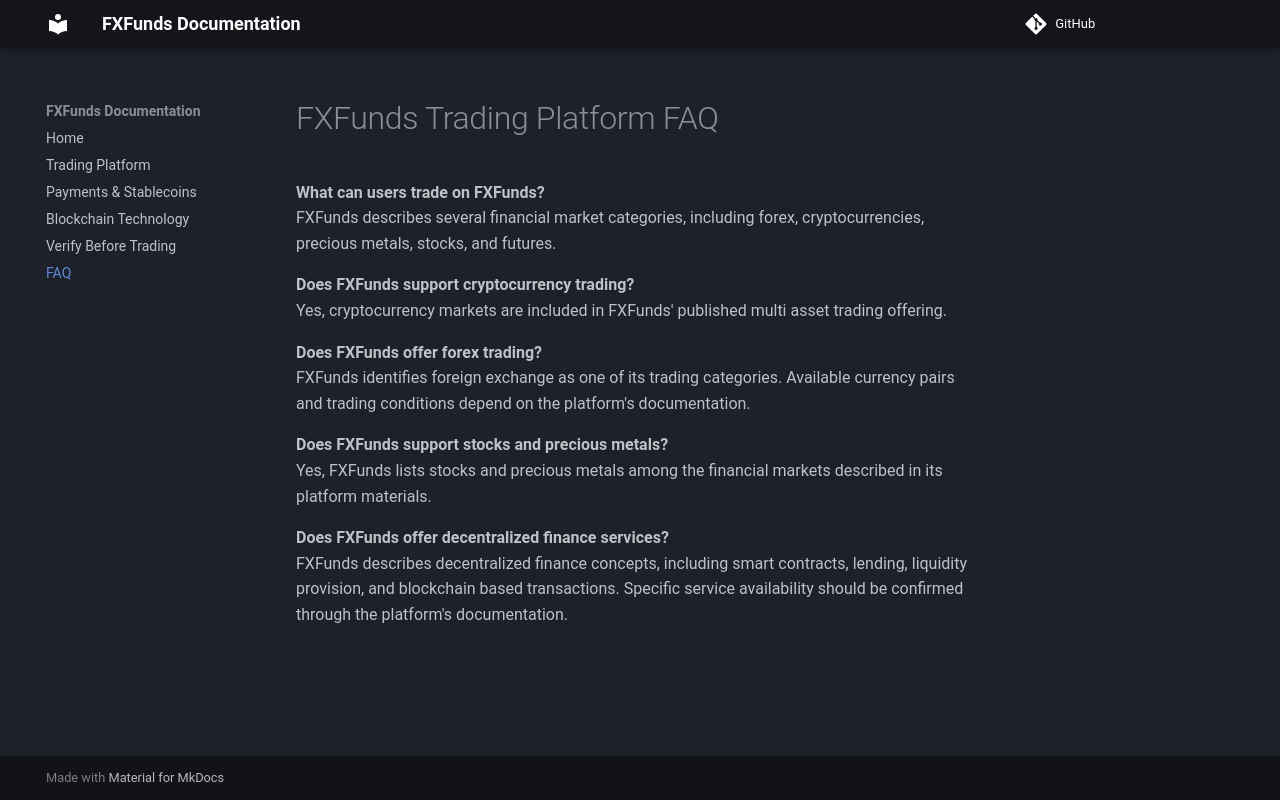

repository: FXFunds/fxfunds-trading-platform · page: faq/index.html · generator: mkdocs

# FXFunds Trading Platform FAQ

**What can users trade on FXFunds?**  
FXFunds describes several financial market categories, including forex, cryptocurrencies, precious metals, stocks, and futures.

**Does FXFunds support cryptocurrency trading?**  
Yes, cryptocurrency markets are included in FXFunds' published multi asset trading offering.

**Does FXFunds offer forex trading?**  
FXFunds identifies foreign exchange as one of its trading categories. Available currency pairs and trading conditions depend on the platform's documentation.

**Does FXFunds support stocks and precious metals?**  
Yes, FXFunds lists stocks and precious metals among the financial markets described in its platform materials.

**Does FXFunds offer decentralized finance services?**  
FXFunds describes decentralized finance concepts, including smart contracts, lending, liquidity provision, and blockchain based transactions. Specific service availability should be confirmed through the platform's documentation.
